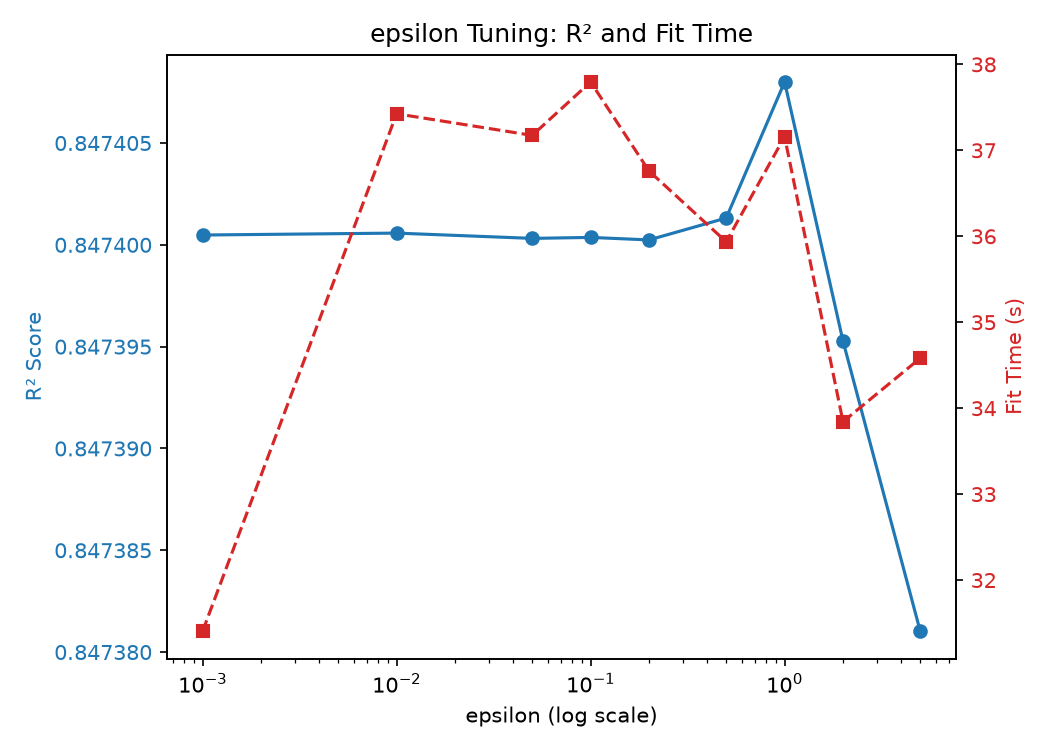

Source data for this figure (header and first rows):
epsilon, R2, MAE, RMSE, fit_time(s)
0.001, 0.8474, 715.4, 1332, 31.41
0.01, 0.8474, 715.4, 1332, 37.42
0.05, 0.8474, 715.4, 1332, 37.17
0.1, 0.8474, 715.4, 1332, 37.8
0.2, 0.8474, 715.4, 1332, 36.76
0.5, 0.8474, 715.4, 1332, 35.94
1.0, 0.8474, 715.4, 1332, 37.16
2.0, 0.8474, 715.4, 1332, 33.84
5.0, 0.8474, 715.4, 1332, 34.58
